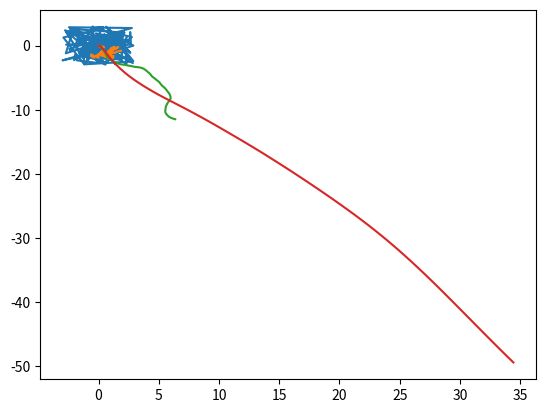

Write Python code to recreate this figure.
import numpy as np
import matplotlib.pyplot as plt

### start and end values ###
START_VELOCITY = np.array([[0,0]])
START_POSITION = np.array([[0,0]])

END_VELOCITY = np.array([[0,0]])
END_POSITION = np.array([[10,10]])


timestep = .1
jerk_traj = np.array([[0,0]])
acc_traj = np.array([[0,0]])
vel_traj = START_VELOCITY
pos_traj = START_POSITION

jerk_traj = np.array([[0,0]])
jerk_traj = np.append(jerk_traj, 6*np.random.rand(100,2)-3, axis=0)
acc_traj = np.zeros([jerk_traj.shape[0]+1, 2])
vel_traj = np.zeros([jerk_traj.shape[0]+1, 2])
pos_traj = np.zeros([jerk_traj.shape[0]+1, 2])


for i in range(0, jerk_traj.shape[0]):
    acc_traj[i+1] = acc_traj[i] + (timestep * jerk_traj[i])
    vel_traj[i+1] = vel_traj[i] + (timestep * acc_traj[i]) + (0.5 * timestep**2 * jerk_traj[i])
    pos_traj[i+1] = pos_traj[i] + (timestep * vel_traj[i]) + (0.5 * timestep**2 * acc_traj[i]) + (0.1666 * timestep**3 * jerk_traj[i])

#print(jerk_traj[2] + (timestep * jerk_traj[2]))

print("jerk_trajectory:\n", jerk_traj, "\n")
print("acc_trajectory:\n", acc_traj, "\n")
print("vel_trajectory:\n", vel_traj, "\n")
print("pos_trajectory:\n", pos_traj, "\n")

x = jerk_traj[:,0]
y = jerk_traj[:,1]
plt.plot(x,y)
plt.show()

x = acc_traj[:,0]
y = acc_traj[:,1]
plt.plot(x,y)
plt.show()

x = vel_traj[:,0]
y = vel_traj[:,1]
plt.plot(x,y)
plt.show()

x = pos_traj[:,0]
y = pos_traj[:,1]
plt.plot(x,y)
plt.show()

#acc_traj = np.append(acc_traj, acc_traj[1] + (timestep * jerk_traj[1]), axis=0)